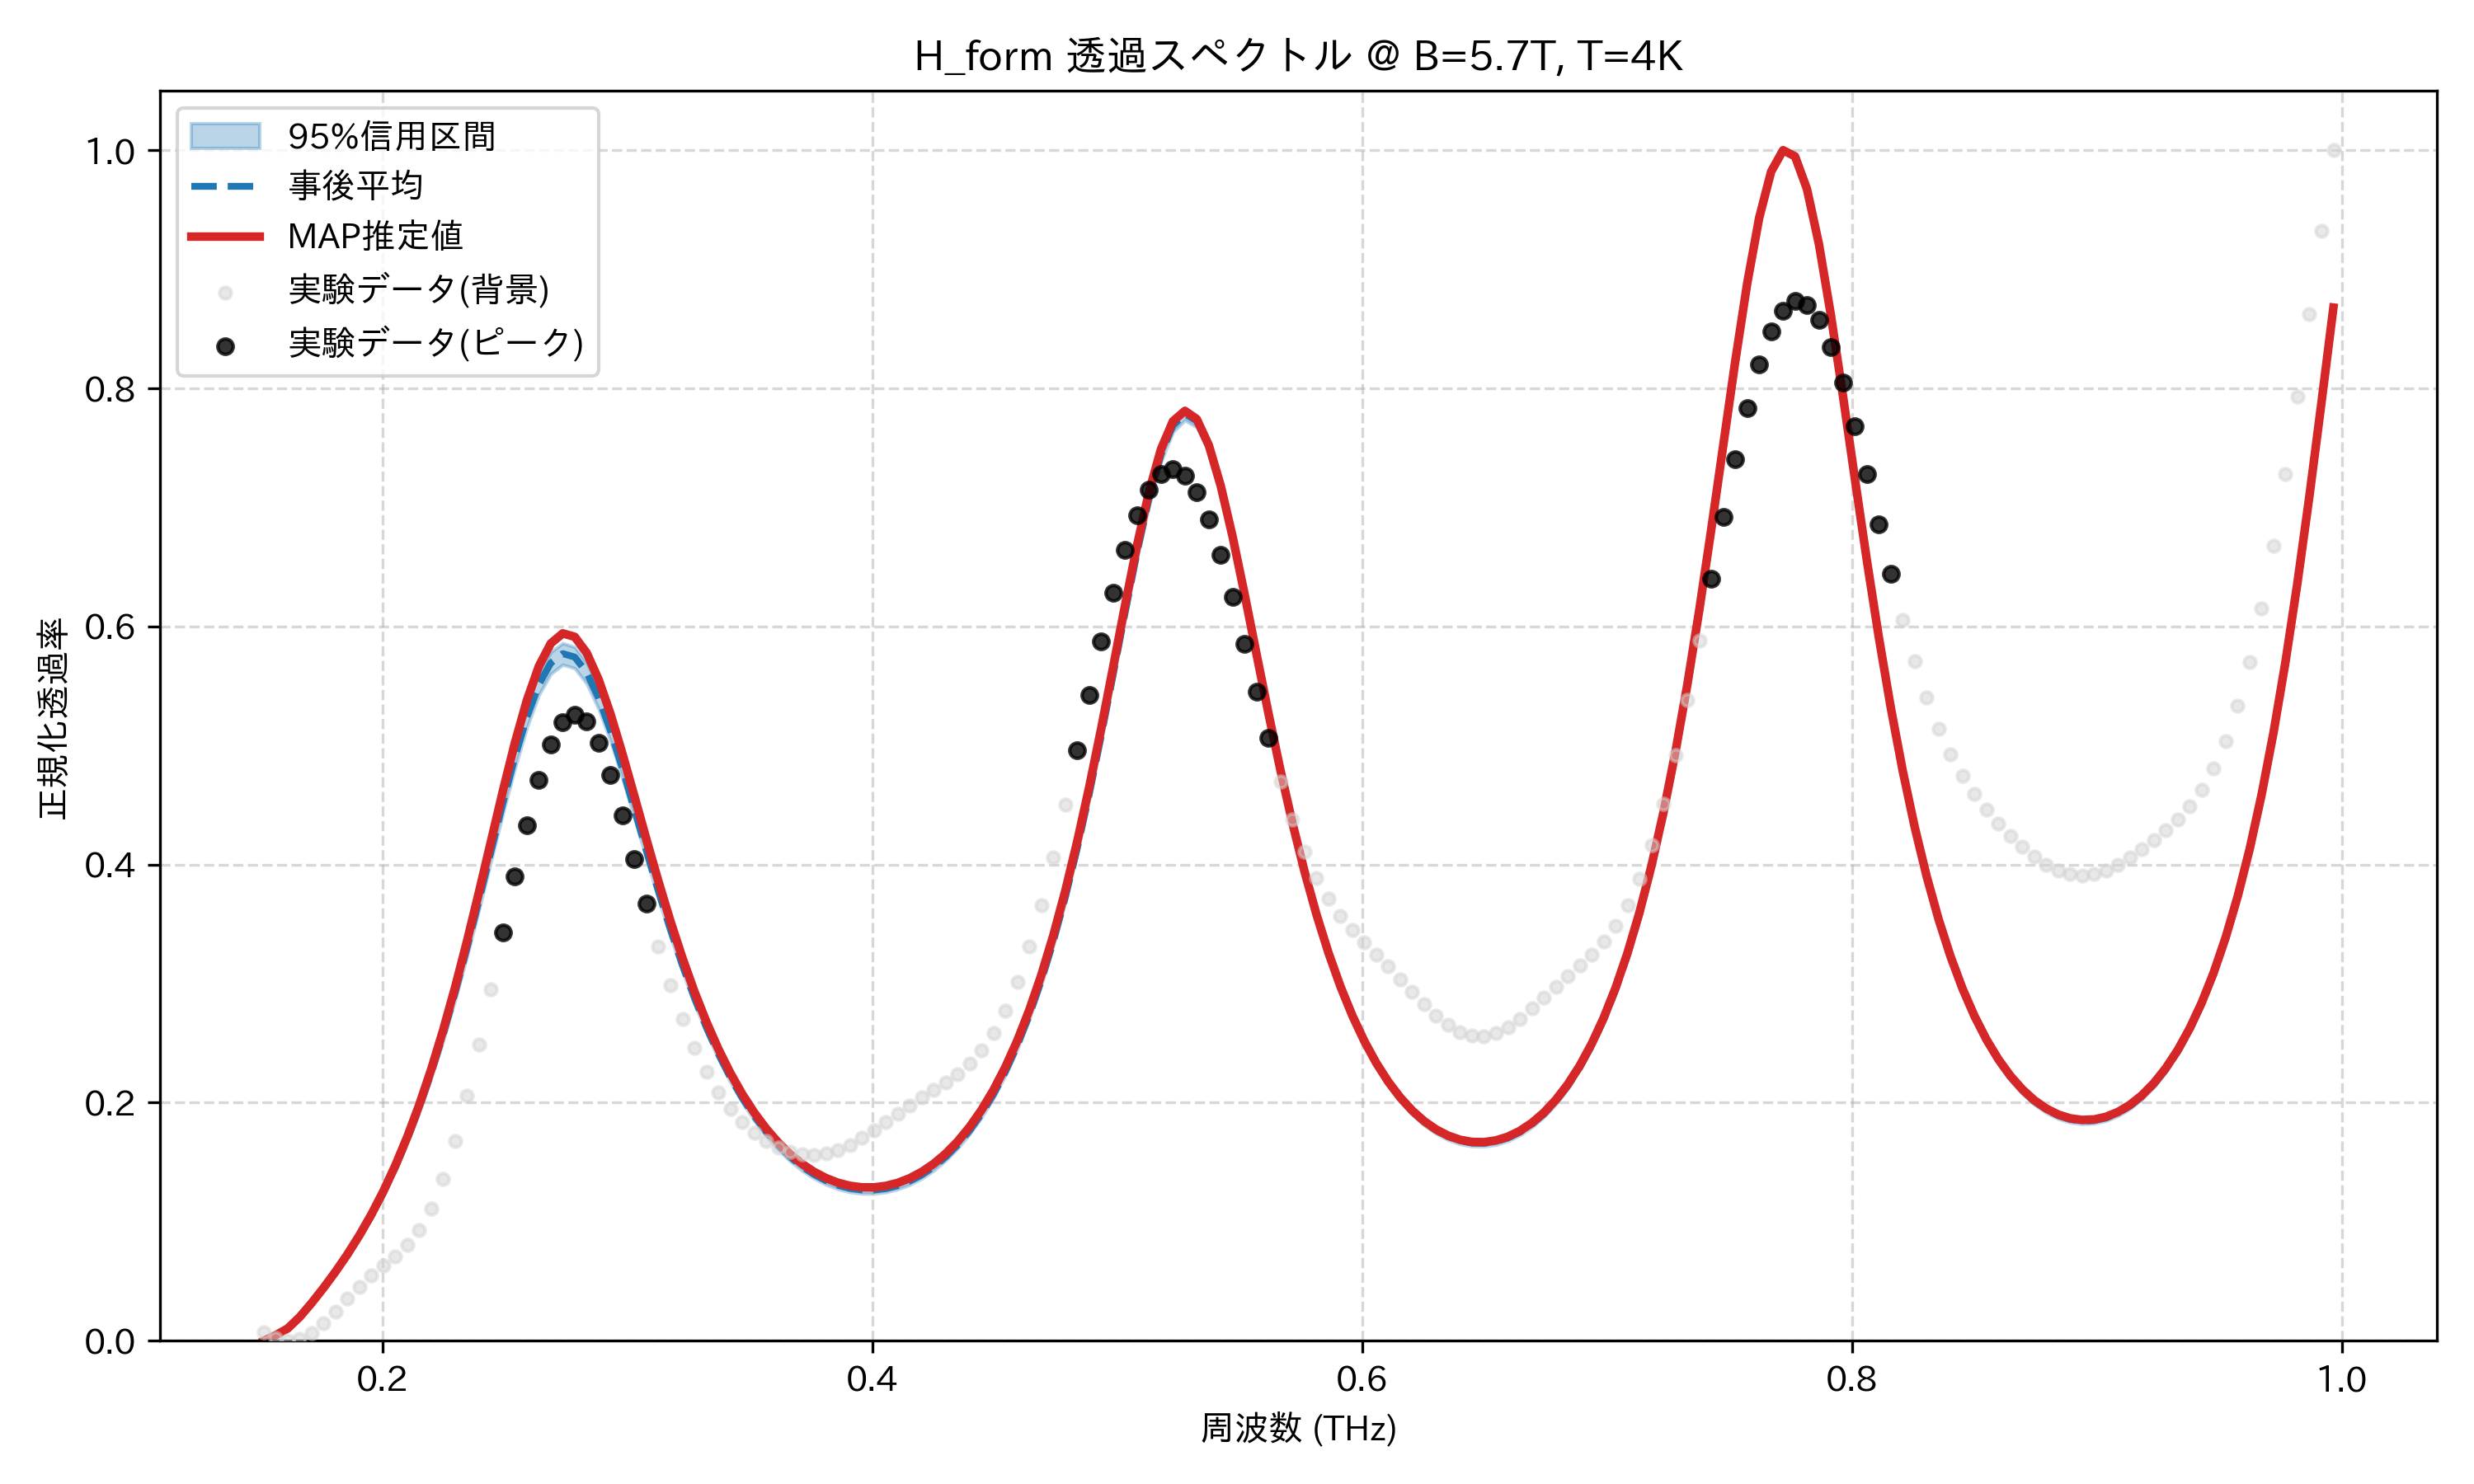

Values plotted in this chart, from the file beside it:
frequency_thz, mean_transmission, map_transmission, lower_95, upper_95, observed_normalized
0.1514, 0.0, 0.0, 0.0, 0.0, 0.006921
0.1563, 0.004823, 0.004659, 0.004181, 0.005499, 0.002237
0.1612, 0.01057, 0.01032, 0.009203, 0.01192, 0.0
0.1661, 0.01994, 0.01989, 0.0184, 0.02152, 0.001385
0.171, 0.03148, 0.03166, 0.03005, 0.03299, 0.006511
0.1759, 0.04406, 0.04442, 0.04259, 0.04553, 0.01467
0.1808, 0.05751, 0.05802, 0.05593, 0.05896, 0.0247
0.1856, 0.072, 0.07266, 0.07035, 0.07353, 0.03534
0.1905, 0.08778, 0.0886, 0.08583, 0.08947, 0.04556
0.1954, 0.1051, 0.1061, 0.1028, 0.1071, 0.05474
0.2003, 0.1243, 0.1256, 0.1217, 0.1267, 0.06294
0.2052, 0.1457, 0.1472, 0.1428, 0.1484, 0.07096
0.2101, 0.1694, 0.1713, 0.1661, 0.1726, 0.08034
0.2149, 0.1958, 0.1981, 0.1919, 0.1996, 0.09308
0.2198, 0.225, 0.228, 0.2206, 0.2295, 0.1111
0.2247, 0.2572, 0.2609, 0.252, 0.2624, 0.1358
0.2296, 0.2924, 0.297, 0.2863, 0.2982, 0.1675
0.2345, 0.3302, 0.3359, 0.3233, 0.3368, 0.2055
0.2394, 0.3701, 0.3771, 0.3625, 0.3773, 0.2487
0.2443, 0.4111, 0.4197, 0.403, 0.4193, 0.2952
0.2491, 0.4518, 0.4621, 0.4432, 0.4607, 0.3429
0.254, 0.4903, 0.5023, 0.4811, 0.4994, 0.3898
0.2589, 0.5242, 0.538, 0.5151, 0.5332, 0.4333
0.2638, 0.5512, 0.5666, 0.5425, 0.5605, 0.4711
0.2687, 0.5694, 0.5858, 0.5603, 0.5786, 0.5005
0.2736, 0.5772, 0.5942, 0.5679, 0.586, 0.5194
0.2785, 0.5743, 0.5913, 0.5649, 0.5827, 0.526
0.2833, 0.5614, 0.5778, 0.552, 0.5697, 0.52
0.2882, 0.54, 0.5553, 0.5306, 0.548, 0.5024
0.2931, 0.5121, 0.5261, 0.5034, 0.5201, 0.4752
0.298, 0.4801, 0.4926, 0.4722, 0.4878, 0.4414
0.3029, 0.4459, 0.4569, 0.4387, 0.4536, 0.4044
0.3078, 0.4113, 0.4208, 0.4045, 0.4187, 0.367
0.3127, 0.3774, 0.3857, 0.3712, 0.3845, 0.3314
0.3175, 0.3453, 0.3524, 0.3396, 0.3519, 0.299
0.3224, 0.3155, 0.3216, 0.3102, 0.3216, 0.2705
0.3273, 0.2881, 0.2934, 0.2832, 0.2938, 0.2461
0.3322, 0.2633, 0.268, 0.2588, 0.2687, 0.2257
0.3371, 0.2411, 0.2452, 0.237, 0.2462, 0.2088
0.342, 0.2214, 0.225, 0.2175, 0.2263, 0.195
0.3468, 0.204, 0.2072, 0.2002, 0.2087, 0.1838
0.3517, 0.1888, 0.1917, 0.1851, 0.1934, 0.1748
0.3566, 0.1755, 0.1782, 0.1719, 0.18, 0.1677
0.3615, 0.1641, 0.1666, 0.1606, 0.1684, 0.1623
0.3664, 0.1544, 0.1568, 0.151, 0.1586, 0.1587
0.3713, 0.1463, 0.1486, 0.143, 0.1503, 0.1566
0.3762, 0.1397, 0.1419, 0.1364, 0.1436, 0.1562
0.381, 0.1345, 0.1367, 0.1313, 0.1383, 0.1575
0.3859, 0.1307, 0.1328, 0.1275, 0.1343, 0.1604
0.3908, 0.1281, 0.1302, 0.1249, 0.1317, 0.1647
0.3957, 0.1268, 0.1289, 0.1236, 0.1303, 0.1702
0.4006, 0.1267, 0.1289, 0.1236, 0.1302, 0.1767
0.4055, 0.1279, 0.1301, 0.1248, 0.1313, 0.1838
0.4104, 0.1304, 0.1327, 0.1273, 0.1338, 0.1909
0.4152, 0.1342, 0.1366, 0.1311, 0.1376, 0.1978
0.4201, 0.1394, 0.1419, 0.1362, 0.1427, 0.2044
0.425, 0.1461, 0.1487, 0.143, 0.1494, 0.2107
0.4299, 0.1544, 0.1572, 0.1514, 0.1577, 0.217
0.4348, 0.1645, 0.1674, 0.1616, 0.1677, 0.224
0.4397, 0.1765, 0.1796, 0.1736, 0.1797, 0.2326
... 114 more rows
